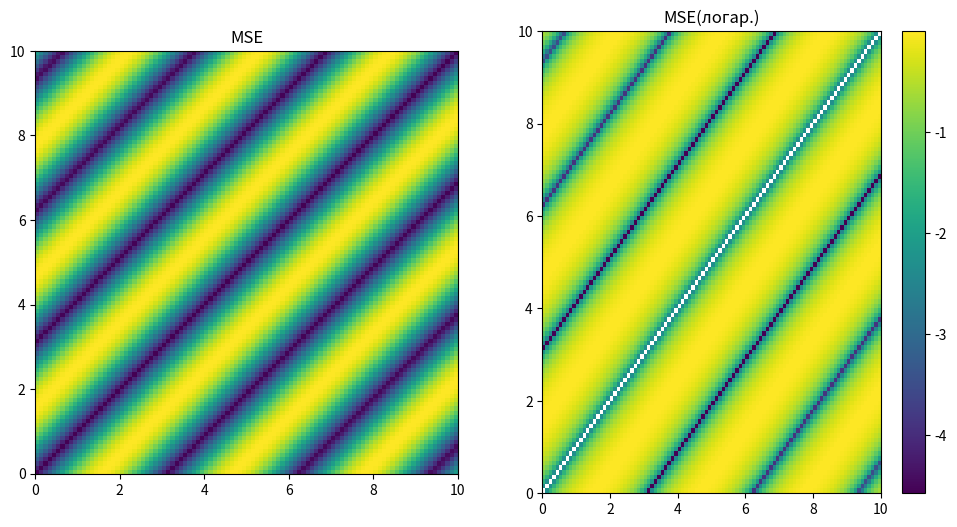

The matplotlib source for this figure:
import matplotlib.pyplot as plt
import numpy as np

# Task 1

# x = np.linspace(-1, 1, 400)
# degrees = range(1, 8)
#
# plt.figure(figsize=(10, 6))
#
# for n in degrees:
#     Pn = legendre(n)
#     plt.plot(x, Pn(x), label=f'n = {n}')
#
# plt.title('Полиномы Лежандра')
# plt.legend(title='Степень полинома', loc='upper right', bbox_to_anchor=(1.1, 1))
# plt.grid(True)
# plt.show()

# Task 2
# def lissajous(a, b, delta, t):
#     x = np.sin(a * t + delta)
#     y = np.sin(b * t)
#     return x, y
#
#
# t = np.linspace(0, 2 * np.pi, 1000)
# ratios = [(3, 2), (3, 4), (5, 4), (5, 6)]
#
# plt.figure(figsize=(10, 10))
#
# for i, (a, b) in enumerate(ratios, 1):
#     x, y = lissajous(a, b, 0, t)
#     plt.subplot(2, 2, i)
#     plt.plot(x, y)
#
# plt.tight_layout()
# plt.show()
#
# # Task 3
#
# fig, ax = plt.subplots()
# t = np.linspace(0, 2 * np.pi, 1000)
# line, = ax.plot([], [], lw=2)
#
# ax.set_xlim(-1.5, 1.5)
# ax.set_ylim(-1.5, 1.5)
#
# def init():
#     line.set_data([], [])
#     return line,
#
# def animate(freq):
#     x = np.sin(5 * t)
#     y = np.sin((5 + freq) * t)
#     line.set_data(x, y)
#     return line,
#
# ani = animation.FuncAnimation(fig, animate, init_func=init, frames=np.linspace(0, 1, 100), blit=True)
#
# plt.show()

# Task 4

# Создаем ось времени
# t = np.linspace(0, 2 * np.pi, 1000)
#
#
# # Функция для создания волны
# def create_wave(freq, amp):
#     return amp * np.sin(freq * t)
#
# def update(val):
#     amp1 = samp1.val
#     freq1 = sfreq1.val
#     amp2 = samp2.val
#     freq2 = sfreq2.val
#
#     wave1_new = create_wave(freq1, amp1)
#     wave2_new = create_wave(freq2, amp2)
#
#     line1.set_ydata(wave1_new)
#     line2.set_ydata(wave2_new)
#     line3.set_ydata(wave1_new + wave2_new)
#
#     fig.canvas.draw_idle()
#
# # Создаем фигуру и оси
# fig, (ax1, ax2, ax3) = plt.subplots(3, 1, figsize=(8, 6))
# plt.subplots_adjust(left=0.1, right=0.9, top=0.9, bottom=0.4)
#
# # Создаем исходные волны
# freq1_init = 1.0
# amp1_init = 1.0
# freq2_init = 1.0
# amp2_init = 1.0
#
# wave1 = create_wave(freq1_init, amp1_init)
# wave2 = create_wave(freq2_init, amp2_init)
#
# # Результат сложения волн
# result_wave = wave1 + wave2
#
# # Построение графиков
# line1, = ax1.plot(t, wave1, lw=2, color='blue')
# line2, = ax2.plot(t, wave2, lw=2, color='red')
# line3, = ax3.plot(t, result_wave, lw=2, color='green')
#
# # Создаем слайдеры для управления частотой и амплитудой волн
# axamp1 = plt.axes([0.1, 0.3, 0.65, 0.03], facecolor='lightgoldenrodyellow')
# axfreq1 = plt.axes([0.1, 0.25, 0.65, 0.03], facecolor='lightgoldenrodyellow')
# axamp2 = plt.axes([0.1, 0.2, 0.65, 0.03], facecolor='lightgoldenrodyellow')
# axfreq2 = plt.axes([0.1, 0.15, 0.65, 0.03], facecolor='lightgoldenrodyellow')
#
# samp1 = Slider(axamp1, 'Amp 1', 0.1, 2.0, valinit=amp1_init)
# sfreq1 = Slider(axfreq1, 'Freq 1', 0.1, 10.0, valinit=freq1_init)
# samp2 = Slider(axamp2, 'Amp 2', 0.1, 2.0, valinit=amp2_init)
# sfreq2 = Slider(axfreq2, 'Freq 2', 0.1, 10.0, valinit=freq2_init)
#
#
# samp1.on_changed(update)
# sfreq1.on_changed(update)
# samp2.on_changed(update)
# sfreq2.on_changed(update)
#
# plt.show()


# Task 5

# Генерируем данные
x = np.linspace(0, 10, 100)
y = np.linspace(0, 10, 100)
X, Y = np.meshgrid(x, y)
Z1 = np.sin(X) * np.cos(Y)
Z2 = np.cos(X) * np.sin(Y)

# Вычисляем среднеквадратичное отклонение (MSE)
MSE = np.sqrt((Z1 - Z2)**2)

# Создаем первый трехмерный график MSE
fig = plt.figure(figsize=(12, 6))

ax1 = fig.add_subplot(121)
ax1.imshow(MSE, extent=[0, 10, 0, 10], cmap='viridis', origin='lower')
ax1.set_title('MSE')

# Создаем второй трехмерный график MSE с логарифмической осью z
ax2 = fig.add_subplot(122)
c = ax2.imshow(np.log(MSE), extent=[0, 10, 0, 10], cmap='viridis', origin='lower', aspect='auto')
ax2.set_title('MSE(логар.)')
fig.colorbar(c, ax=ax2)

plt.show()

